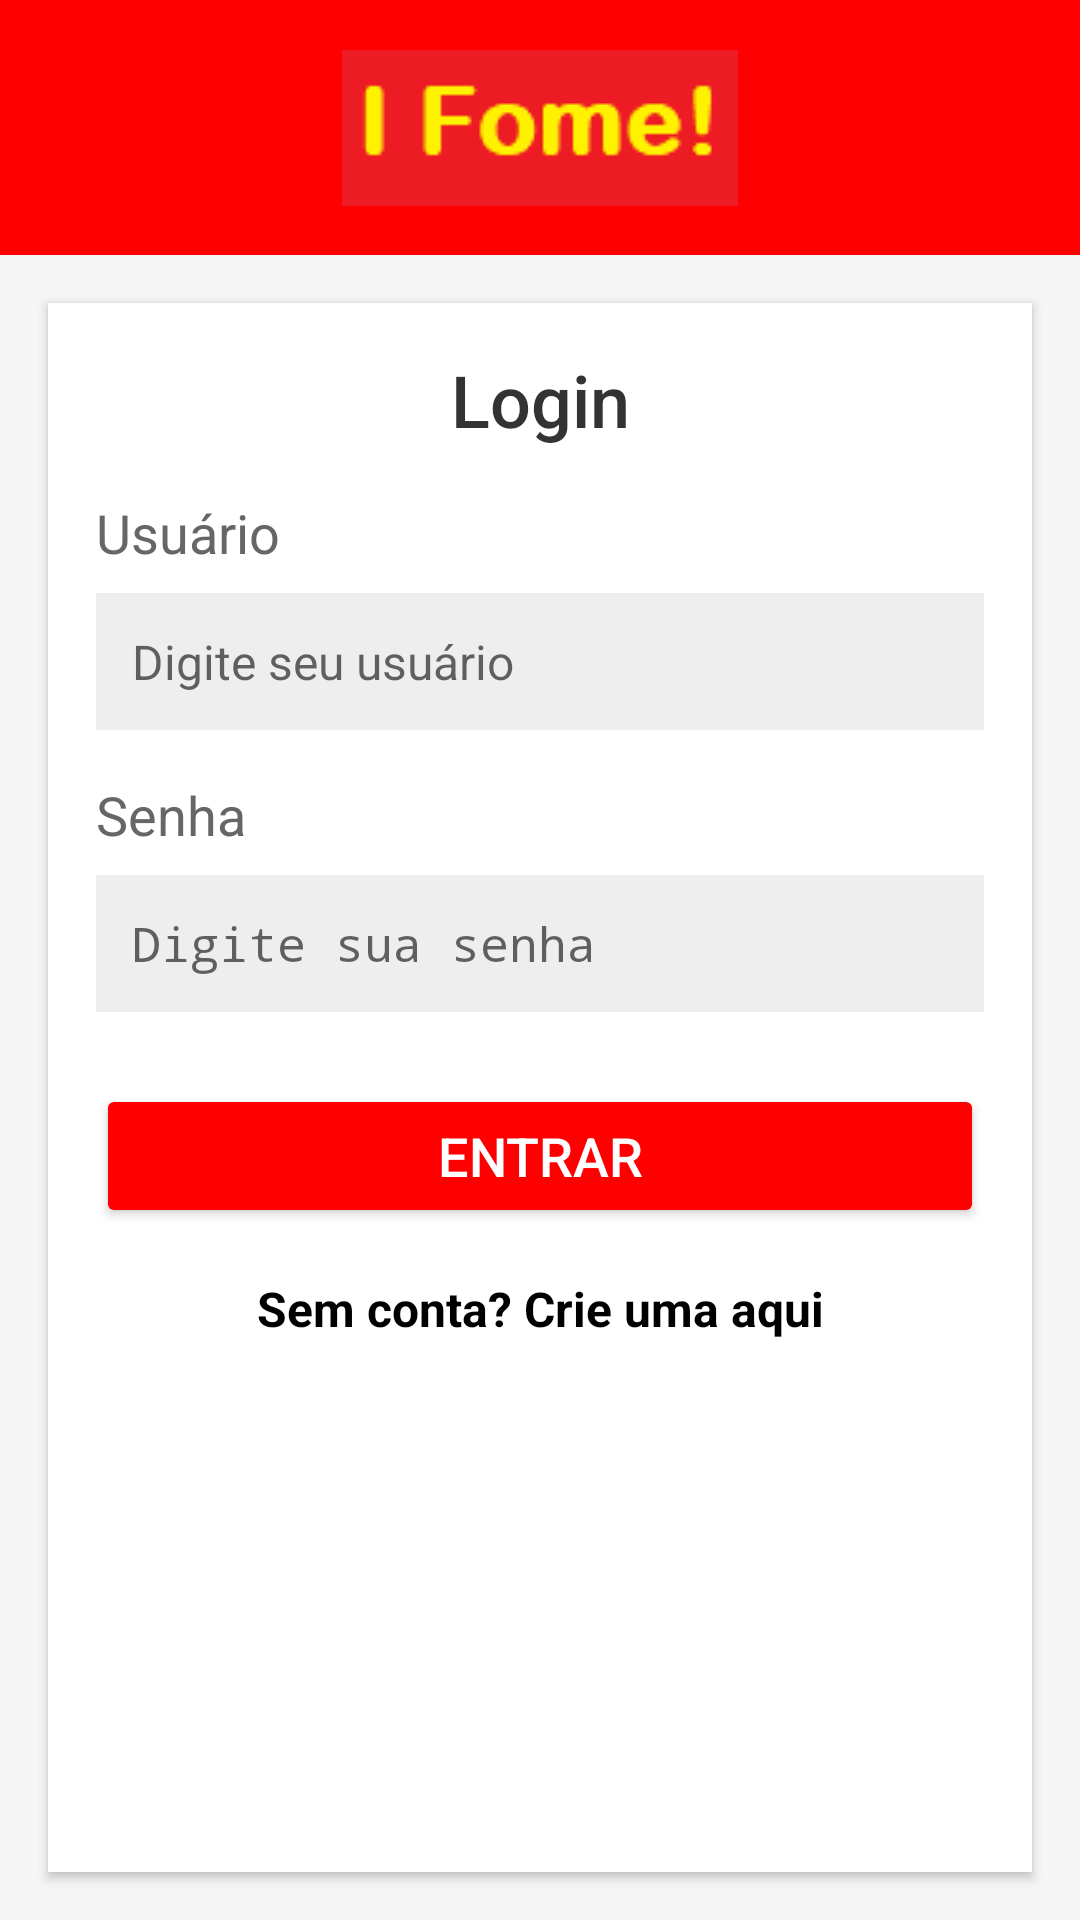

Here is an Android app screen rendered from its layout file. Give the layout XML and the strings, colors and styles it references.
<!-- AndroidManifest.xml: activity theme Theme.AppCompat.Light.NoActionBar -->
<!-- res/layout/activity_main.xml -->
<?xml version="1.0" encoding="utf-8"?>
<LinearLayout
    xmlns:android="http://schemas.android.com/apk/res/android"
    xmlns:app="http://schemas.android.com/apk/res-auto"
    xmlns:tools="http://schemas.android.com/tools"
    android:layout_width="match_parent"
    android:layout_height="match_parent"
    android:orientation="vertical"
    android:background="#F5F5F5"
    tools:context=".MainActivity">

    
    <ImageView
        android:id="@+id/imageView"
        android:layout_width="match_parent"
        android:layout_height="85dp"
        android:background="#FF0000"
        android:scaleType="centerInside"
        android:contentDescription="Logo"
        android:src="@drawable/logoifome" />

    
    <LinearLayout
        android:layout_width="match_parent"
        android:layout_height="0dp"
        android:layout_weight="1"
        android:orientation="vertical"
        android:padding="16dp"
        android:background="#FFFFFF"
        android:layout_margin="16dp"
        android:elevation="2dp">

        
        <TextView
            android:id="@+id/textView6"
            android:layout_width="match_parent"
            android:layout_height="wrap_content"
            android:text="Login"
            android:textAlignment="center"
            android:textSize="24sp"
            android:textColor="#333333"
            android:fontFamily="sans-serif-medium"
            android:layout_marginBottom="16dp" />

        
        <TextView
            android:id="@+id/textView"
            android:layout_width="match_parent"
            android:layout_height="wrap_content"
            android:text="Usuário"
            android:textSize="18sp"
            android:textColor="#666666"
            android:layout_marginBottom="8dp" />

        <EditText
            android:id="@+id/edtusr"
            android:layout_width="match_parent"
            android:layout_height="wrap_content"
            android:background="#EEEEEE"
            android:padding="12dp"
            android:hint="Digite seu usuário"
            android:textSize="16sp" />

        
        <TextView
            android:id="@+id/textViewSenha"
            android:layout_width="match_parent"
            android:layout_height="wrap_content"
            android:text="Senha"
            android:textSize="18sp"
            android:textColor="#666666"
            android:layout_marginTop="16dp"
            android:layout_marginBottom="8dp" />

        <EditText
            android:id="@+id/edtsenha"
            android:layout_width="match_parent"
            android:layout_height="wrap_content"
            android:background="#EEEEEE"
            android:padding="12dp"
            android:hint="Digite sua senha"
            android:inputType="textPassword"
            android:textSize="16sp" />

        
        <Button
            android:id="@+id/btlogar"
            android:layout_width="match_parent"
            android:layout_height="wrap_content"
            android:layout_marginTop="24dp"
            android:backgroundTint="#FF0000"
            android:textColor="#FFFFFF"
            android:textSize="18sp"
            android:text="Entrar" />

        <TextView
            android:id="@+id/linkCriaConta"
            android:layout_width="match_parent"
            android:layout_height="wrap_content"
            android:layout_marginTop="16dp"
            android:text="Sem conta? Crie uma aqui"
            android:textAlignment="center"
            android:textColor="#000000"
            android:textSize="16sp"
            android:textStyle="bold" />
    </LinearLayout>
</LinearLayout>
<!-- resources referenced by this layout -->
<resources>
  <!-- drawable logoifome: png bitmap (drawable-v24, 850 bytes) -->
</resources>
